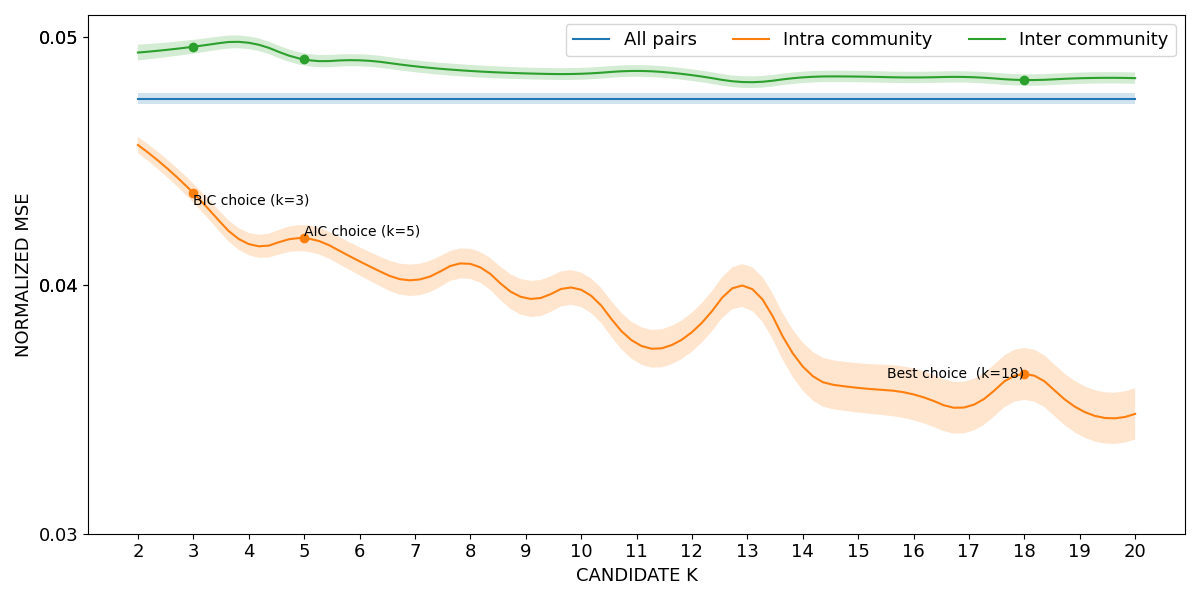

The table this chart was drawn from, first rows:
curve, all_pairs, k=2|intra_community, k=3|intra_community, k=4|intra_community, k=5|intra_community, k=6|intra_community, k=7|intra_community, k=8|intra_community, k=9|intra_community, k=10|intra_community, k=11|intra_community, k=12|intra_community, k=13|intra_community, k=14|intra_community, k=15|intra_community, k=16|intra_community, k=17|intra_community, k=18|intra_community, k=19|intra_community, k=20|intra_community, k=2|inter_community, k=3|inter_community, k=4|inter_community
lower, 0.04728, 0.04532, 0.04333, 0.04121, 0.04137, 0.0404, 0.03958, 0.04026, 0.03876, 0.03913, 0.03691, 0.03733, 0.03908, 0.03576, 0.03488, 0.03457, 0.03408, 0.03539, 0.03396, 0.03379, 0.04905, 0.04933, 0.04951
mean, 0.04751, 0.04565, 0.04372, 0.04166, 0.0419, 0.04097, 0.04021, 0.04086, 0.03948, 0.03982, 0.03766, 0.03811, 0.03995, 0.03673, 0.03587, 0.03561, 0.03512, 0.03643, 0.035, 0.03482, 0.04937, 0.0496, 0.04977
upper, 0.04774, 0.04598, 0.0441, 0.04211, 0.04243, 0.04153, 0.04084, 0.04147, 0.0402, 0.04052, 0.03841, 0.0389, 0.04082, 0.0377, 0.03687, 0.03665, 0.03616, 0.03748, 0.03603, 0.03586, 0.04969, 0.04988, 0.05002
